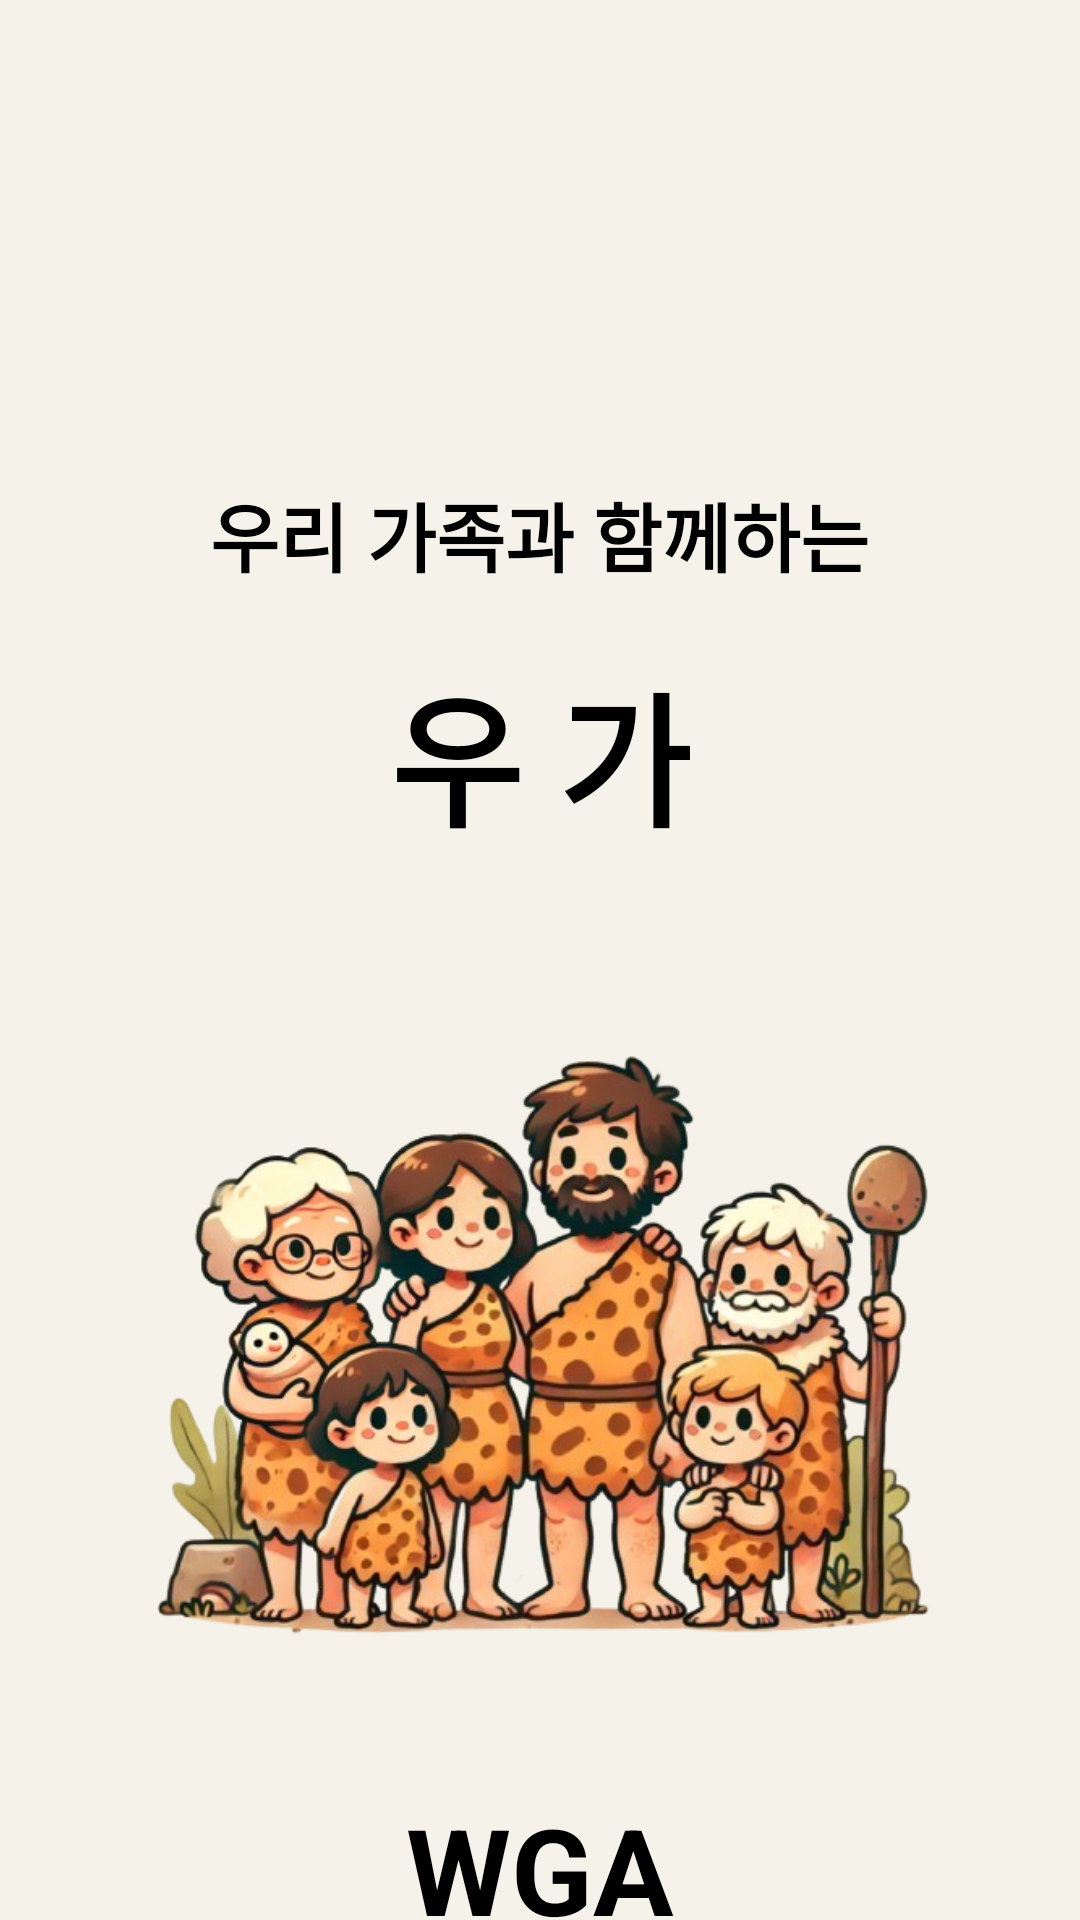

Layout XML and referenced resources for this Android screen:
<!-- AndroidManifest.xml: application theme Theme.AppCompat.NoActionBar -->
<!-- res/layout/activity_splash.xml -->
<RelativeLayout xmlns:android="http://schemas.android.com/apk/res/android"
    android:layout_width="match_parent"
    android:layout_height="match_parent"
    android:background="#F5F2EA">

    <TextView
        android:id="@+id/textView_top"
        android:layout_width="wrap_content"
        android:layout_height="wrap_content"
        android:layout_centerHorizontal="true"
        android:layout_marginTop="160dp"
        android:gravity="center"
        android:text="우리 가족과 함께하는"
        android:textColor="#000000"
        android:textSize="25sp"
        android:textStyle="bold" />

    <TextView
        android:id="@+id/textView_middle"
        android:layout_width="wrap_content"
        android:layout_height="wrap_content"
        android:layout_below="@id/textView_top"
        android:layout_centerHorizontal="true"
        android:layout_marginTop="20dp"
        android:gravity="center"
        android:text="우 가"
        android:textColor="#000000"
        android:textSize="48sp"
        android:textStyle="bold" />

    <ImageView
        android:id="@+id/imageView_family"
        android:layout_width="wrap_content"
        android:layout_height="270dp"
        android:layout_below="@id/textView_middle"
        android:layout_centerHorizontal="true"
        android:layout_marginTop="20dp"
        android:scaleType="fitCenter"
        android:src="@drawable/splash_scrren_family_image" />

    <TextView
        android:id="@+id/textView_bottom"
        android:layout_width="wrap_content"
        android:layout_height="wrap_content"
        android:layout_below="@id/imageView_family"
        android:layout_centerHorizontal="true"
        android:layout_marginTop="20dp"
        android:gravity="center"
        android:text="WGA"
        android:textColor="#000000"
        android:textSize="40sp"
        android:textStyle="bold" />
</RelativeLayout>
<!-- resources referenced by this layout -->
<resources>
  <!-- drawable splash_scrren_family_image: png bitmap (drawable, 352271 bytes) -->
</resources>
